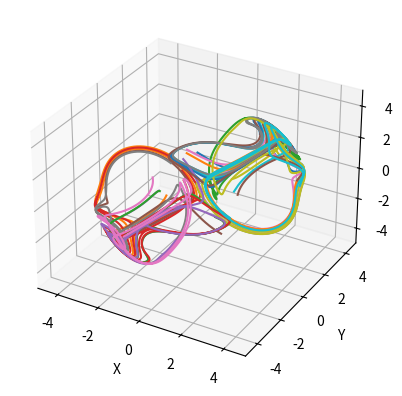

The matplotlib source for this figure:
## Attracteurs de Thomas


import matplotlib.pyplot as plt
import random
import math
fig = plt.figure()
from mpl_toolkits.mplot3d import Axes3D
ax = fig.add_subplot(projection='3d')

#Constante du système
b=0.20

dt=0.01
tmax=50

def suivant(x,y,z,dt):
    dx=math.sin(y)-b*x
    dy=math.sin(z)-b*y
    dz=math.sin(x)-b*z
    nx=dx*dt+x
    ny=dy*dt+y
    nz=dz*dt+z
    return(nx,ny,nz)

def resolution(x0,y0,z0,dt,tmax):
    Reponse=[(x0,y0,z0)]
    t=0
    i=0
    while t<tmax:
        x,y,z=Reponse[i]
        nx,ny,nz=suivant(x,y,z,dt)
        Reponse.append((nx,ny,nz))
        t+=dt
        i+=1
    return (Reponse)

def separation(l):
    l1=[]
    l2=[]
    l3=[]
    for p in l:
        l1.append(p[0])
        l2.append(p[1])
        l3.append(p[2])
    return (l1,l2,l3)

def alea(n):
    for k in range (n):
        x=random.uniform(-2, 2)
        y=random.uniform(-2, 2)
        z=random.uniform(-2,2)
        xs,ys,zs=separation(resolution(x,y,z,dt,tmax))
        ax.plot(xs, ys, zs)
alea(20)


axes=plt.gca()
axes.set_xlim(-5,5)
axes.set_ylim(-5,5)
axes.set_zlim(-5,5)
ax.set_xlabel('X')
ax.set_ylabel('Y')
ax.set_zlabel('Z')
plt.show()